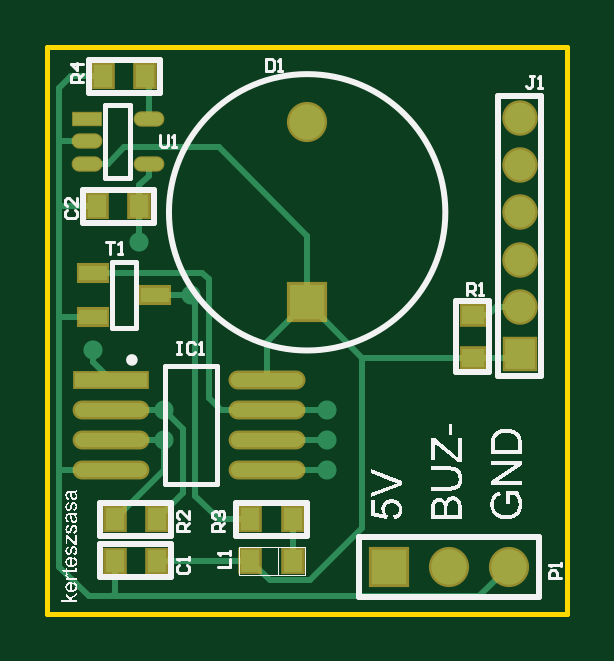
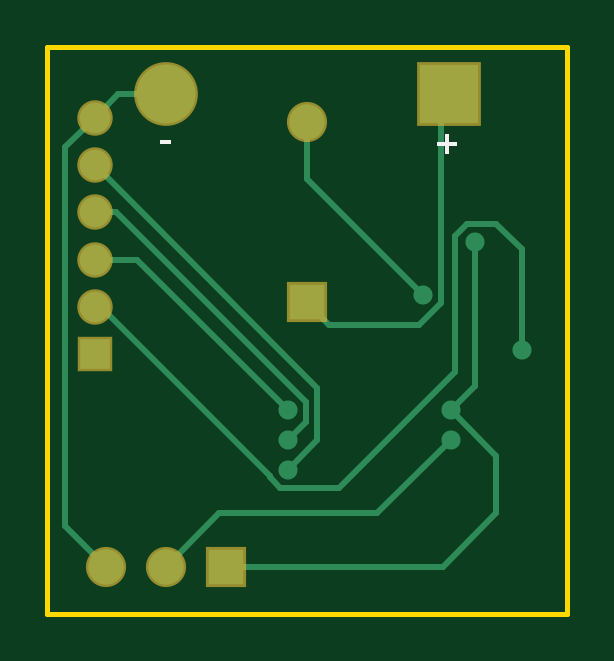
Circuit board: 9 layer files. Board 22.0 x 24.0 mm.
- bottom_copper: buzzerWithBattery.GBL (2016 bytes)
- bottom_silk: buzzerWithBattery.GBO (323 bytes)
- paste: buzzerWithBattery.GBP (149 bytes)
- bottom_mask: buzzerWithBattery.GBS (491 bytes)
- outline: buzzerWithBattery.GKO (179 bytes)
- top_copper: buzzerWithBattery.GTL (3533 bytes)
- top_silk: buzzerWithBattery.GTO (65091 bytes)
- paste: buzzerWithBattery.GTP (877 bytes)
- top_mask: buzzerWithBattery.GTS (1214 bytes)

=== bottom_copper: buzzerWithBattery.GBL ===
G04 Layer_Physical_Order=2*
G04 Layer_Color=16711680*
%FSTAX42Y42*%
%MOMM*%
G71*
G01*
G75*
%ADD18C,0.25*%
%ADD19C,1.30*%
%ADD20R,1.30X1.30*%
%ADD21C,1.50*%
%ADD22R,1.50X1.50*%
%ADD23R,1.50X1.50*%
%ADD24C,0.81*%
%ADD25R,2.50X2.50*%
%ADD26C,2.50*%
D18*
X026028Y043544D02*
X026153Y043419D01*
Y041815D02*
Y043419D01*
X025982Y041644D02*
X026153Y041815D01*
X025287Y042027D02*
X026003Y042744D01*
X026028D01*
X025287Y042022D02*
Y042027D01*
X025242Y041977D02*
X025287Y042022D01*
X024995Y041977D02*
X025242D01*
X02456Y042762D02*
Y043612D01*
X024528Y043644D02*
X02456Y043612D01*
X025128Y043286D02*
Y043525D01*
X024636Y042794D02*
X025128Y043286D01*
X025034Y042669D02*
X025128Y042763D01*
X024653Y042669D02*
X025034D01*
X02456Y042762D02*
X024653Y042669D01*
X02445Y043095D02*
X024503Y043042D01*
Y042469D02*
Y043042D01*
Y042469D02*
X024995Y041977D01*
X024329Y043095D02*
X02445D01*
X024221Y042987D02*
X024329Y043095D01*
X024221Y042559D02*
Y042987D01*
X024418Y04241D02*
X024521Y042307D01*
X024418Y04241D02*
Y043019D01*
X024833Y041869D02*
X025503D01*
X025728Y041644D01*
X024521Y04218D02*
X024833Y041869D01*
X024328D02*
X024553Y041644D01*
X024328Y041869D02*
Y042114D01*
X024521Y042307D01*
X024553Y041644D02*
X025474D01*
X025134Y042339D02*
X025939Y043144D01*
X026028D01*
X025086Y042178D02*
Y042401D01*
X026028Y043344D01*
X025086Y042178D02*
X02521Y042053D01*
X025134Y042256D02*
Y042339D01*
Y042256D02*
X02521Y04218D01*
X025847Y042944D02*
X026028D01*
X02521Y042307D02*
X025847Y042944D01*
X025928Y043644D02*
X026028Y043544D01*
X025728Y043644D02*
X025928D01*
D19*
X026028Y043544D02*
D03*
Y043344D02*
D03*
Y043144D02*
D03*
Y042744D02*
D03*
Y042944D02*
D03*
D20*
Y042544D02*
D03*
D21*
X025128Y043525D02*
D03*
X025728Y041644D02*
D03*
X025982D02*
D03*
D22*
X025128Y042763D02*
D03*
D23*
X025474Y041644D02*
D03*
D24*
X02521Y042307D02*
D03*
X024521D02*
D03*
X024418Y043019D02*
D03*
X024521Y04218D02*
D03*
X024636Y042794D02*
D03*
X024221Y042559D02*
D03*
X02521Y04218D02*
D03*
Y042053D02*
D03*
D25*
X024528Y043644D02*
D03*
D26*
X025728D02*
D03*
M02*

=== bottom_silk: buzzerWithBattery.GBO ===
G04 Layer_Color=1754623*
%FSTAX42Y42*%
%MOMM*%
G71*
G01*
G75*
G36*
X025753Y043433D02*
X025704D01*
Y043449D01*
X025753D01*
Y043433D01*
D02*
G37*
G36*
X024543Y04344D02*
X024578D01*
Y043425D01*
X024543D01*
Y04339D01*
X024528D01*
Y043425D01*
X024492D01*
Y04344D01*
X024528D01*
Y043476D01*
X024543D01*
Y04344D01*
D02*
G37*
M02*

=== paste: buzzerWithBattery.GBP ===
G04 Layer_Color=128*
%FSTAX42Y42*%
%MOMM*%
G71*
G01*
G75*
%ADD25R,2.50X2.50*%
%ADD26C,2.50*%
D25*
X024528Y043644D02*
D03*
D26*
X025728D02*
D03*
M02*

=== bottom_mask: buzzerWithBattery.GBS ===
G04 Layer_Color=16711935*
%FSTAX42Y42*%
%MOMM*%
G71*
G01*
G75*
%ADD39C,1.50*%
%ADD40R,1.50X1.50*%
%ADD41C,1.70*%
%ADD42R,1.70X1.70*%
%ADD43R,1.70X1.70*%
%ADD44R,2.70X2.70*%
%ADD45C,2.70*%
D39*
X026028Y043544D02*
D03*
Y043344D02*
D03*
Y043144D02*
D03*
Y042744D02*
D03*
Y042944D02*
D03*
D40*
Y042544D02*
D03*
D41*
X025128Y043525D02*
D03*
X025728Y041644D02*
D03*
X025982D02*
D03*
D42*
X025128Y042763D02*
D03*
D43*
X025474Y041644D02*
D03*
D44*
X024528Y043644D02*
D03*
D45*
X025728D02*
D03*
M02*

=== outline: buzzerWithBattery.GKO ===
G04 Layer_Color=16711935*
%FSTAX42Y42*%
%MOMM*%
G71*
G01*
G75*
%ADD28C,0.20*%
D28*
X024028Y041444D02*
Y043844D01*
Y041444D02*
X026228D01*
Y043844D01*
X024028D02*
X026228D01*
M02*

=== top_copper: buzzerWithBattery.GTL ===
G04 Layer_Physical_Order=1*
G04 Layer_Color=255*
%FSTAX42Y42*%
%MOMM*%
G71*
G01*
G75*
%ADD10R,0.95X0.80*%
%ADD11R,0.80X0.95*%
%ADD12O,1.20X0.55*%
%ADD13R,1.20X0.55*%
%ADD14R,1.20X0.65*%
%ADD15O,3.05X0.60*%
%ADD16R,3.05X0.60*%
%ADD17O,3.06X0.60*%
%ADD18C,0.25*%
%ADD19C,1.30*%
%ADD20R,1.30X1.30*%
%ADD21C,1.50*%
%ADD22R,1.50X1.50*%
%ADD23R,1.50X1.50*%
%ADD24C,0.81*%
D10*
X025828Y042529D02*
D03*
Y042709D02*
D03*
D11*
X024263Y043719D02*
D03*
X024443D02*
D03*
X024418Y043169D02*
D03*
X024238D02*
D03*
X024493Y041669D02*
D03*
X024313D02*
D03*
X024493Y041844D02*
D03*
X024313D02*
D03*
X024888Y041669D02*
D03*
X025068D02*
D03*
X024888Y041844D02*
D03*
X025068D02*
D03*
D12*
X024458Y043539D02*
D03*
Y043349D02*
D03*
X024196Y043444D02*
D03*
Y043349D02*
D03*
D13*
Y043539D02*
D03*
D14*
X024221Y042699D02*
D03*
Y042889D02*
D03*
X024486Y042794D02*
D03*
D15*
X02496Y04218D02*
D03*
Y042307D02*
D03*
X024296Y042053D02*
D03*
Y04218D02*
D03*
Y042307D02*
D03*
X02496Y042053D02*
D03*
D16*
X024296Y042434D02*
D03*
D17*
X02496D02*
D03*
D18*
X025928Y042744D02*
X026028D01*
X025893Y042709D02*
X025928Y042744D01*
X025828Y042709D02*
X025893D01*
X024128Y043719D02*
X024263D01*
X024078Y043669D02*
X024128Y043719D01*
X024078Y042694D02*
Y043169D01*
X024238D01*
X024221Y042509D02*
X024296Y042434D01*
X024221Y042509D02*
Y042559D01*
X024871Y041669D02*
X02488Y04166D01*
X024971Y041586D02*
X02514D01*
X024888Y041669D02*
X024971Y041586D01*
X02514D02*
X025362Y041808D01*
X024493Y041669D02*
X024871D01*
X025362Y041808D02*
Y042529D01*
X025068Y041652D02*
X025068Y041652D01*
X025068Y041652D02*
Y041844D01*
X024653Y041944D02*
Y042776D01*
Y041944D02*
X024753Y041844D01*
X024888D01*
X024636Y042794D02*
X024653Y042776D01*
X024221Y042889D02*
X024683D01*
X024712Y04236D02*
X024765Y042307D01*
X024712Y04236D02*
Y04286D01*
X024683Y042889D02*
X024712Y04286D01*
X024303Y041519D02*
X025857D01*
X024203D02*
X024303D01*
X024313Y041529D01*
Y041669D01*
X024493Y041844D02*
X024603Y041954D01*
Y042225D01*
X024521Y042307D02*
X024603Y042225D01*
X024521Y042052D02*
Y04218D01*
X024313Y041844D02*
X024521Y042052D01*
X024486Y042794D02*
X024636D01*
X02496Y042053D02*
X02521D01*
X02496Y04218D02*
X02521D01*
X02496Y042307D02*
X02521D01*
X024296Y04218D02*
X024521D01*
X024296Y042307D02*
X024521D01*
X024083Y042699D02*
X024221D01*
X024078Y042694D02*
X024083Y042699D01*
X024765Y042307D02*
X02496D01*
X024418Y043019D02*
Y043169D01*
X024078Y041644D02*
X024203Y041519D01*
X02496Y042595D02*
X025128Y042763D01*
X02496Y042434D02*
Y042595D01*
X025128Y042763D02*
X025362Y042529D01*
X025828D01*
X026013D02*
X026028Y042544D01*
X025828Y042529D02*
X026013D01*
X025128Y042763D02*
Y043044D01*
X024353Y043419D02*
X024753D01*
X025128Y043044D01*
X024283Y043349D02*
X024353Y043419D01*
X024196Y043349D02*
X024283D01*
X024078Y042044D02*
Y042694D01*
Y041644D02*
Y042044D01*
X024088Y042053D01*
X024296D01*
X025857Y041519D02*
X025982Y041644D01*
X024078Y043449D02*
Y043669D01*
Y043169D02*
Y043449D01*
X024083Y043444D01*
X024196D01*
X024458Y043299D02*
Y043349D01*
X024418Y043259D02*
X024458Y043299D01*
X024418Y043169D02*
Y043259D01*
X024443Y043719D02*
X024458Y043704D01*
Y043539D02*
Y043704D01*
D19*
X026028Y043544D02*
D03*
Y043344D02*
D03*
Y043144D02*
D03*
Y042744D02*
D03*
Y042944D02*
D03*
D20*
Y042544D02*
D03*
D21*
X025128Y043525D02*
D03*
X025728Y041644D02*
D03*
X025982D02*
D03*
D22*
X025128Y042763D02*
D03*
D23*
X025474Y041644D02*
D03*
D24*
X02521Y042307D02*
D03*
X024521D02*
D03*
X024418Y043019D02*
D03*
X024521Y04218D02*
D03*
X024636Y042794D02*
D03*
X024221Y042559D02*
D03*
X02521Y04218D02*
D03*
Y042053D02*
D03*
M02*

=== top_silk: buzzerWithBattery.GTO (65091 bytes, source omitted) ===
=== paste: buzzerWithBattery.GTP ===
G04 Layer_Color=8421504*
%FSTAX42Y42*%
%MOMM*%
G71*
G01*
G75*
%ADD10R,0.95X0.80*%
%ADD11R,0.80X0.95*%
%ADD12O,1.20X0.55*%
%ADD13R,1.20X0.55*%
%ADD14R,1.20X0.65*%
%ADD15O,3.05X0.60*%
%ADD16R,3.05X0.60*%
%ADD17O,3.06X0.60*%
D10*
X025828Y042529D02*
D03*
Y042709D02*
D03*
D11*
X024263Y043719D02*
D03*
X024443D02*
D03*
X024418Y043169D02*
D03*
X024238D02*
D03*
X024493Y041669D02*
D03*
X024313D02*
D03*
X024493Y041844D02*
D03*
X024313D02*
D03*
X024888Y041669D02*
D03*
X025068D02*
D03*
X024888Y041844D02*
D03*
X025068D02*
D03*
D12*
X024458Y043539D02*
D03*
Y043349D02*
D03*
X024196Y043444D02*
D03*
Y043349D02*
D03*
D13*
Y043539D02*
D03*
D14*
X024221Y042699D02*
D03*
Y042889D02*
D03*
X024486Y042794D02*
D03*
D15*
X02496Y04218D02*
D03*
Y042307D02*
D03*
X024296Y042053D02*
D03*
Y04218D02*
D03*
Y042307D02*
D03*
X02496Y042053D02*
D03*
D16*
X024296Y042434D02*
D03*
D17*
X02496D02*
D03*
M02*

=== top_mask: buzzerWithBattery.GTS ===
G04 Layer_Color=8388736*
%FSTAX42Y42*%
%MOMM*%
G71*
G01*
G75*
%ADD31R,1.15X1.00*%
%ADD32R,1.00X1.15*%
%ADD33O,1.30X0.65*%
%ADD34R,1.30X0.65*%
%ADD35R,1.40X0.85*%
%ADD36O,3.25X0.80*%
%ADD37R,3.25X0.80*%
%ADD38O,3.26X0.80*%
%ADD39C,1.50*%
%ADD40R,1.50X1.50*%
%ADD41C,1.70*%
%ADD42R,1.70X1.70*%
%ADD43R,1.70X1.70*%
D31*
X025828Y042529D02*
D03*
Y042709D02*
D03*
D32*
X024263Y043719D02*
D03*
X024443D02*
D03*
X024418Y043169D02*
D03*
X024238D02*
D03*
X024493Y041669D02*
D03*
X024313D02*
D03*
X024493Y041844D02*
D03*
X024313D02*
D03*
X024888Y041669D02*
D03*
X025068D02*
D03*
X024888Y041844D02*
D03*
X025068D02*
D03*
D33*
X024458Y043539D02*
D03*
Y043349D02*
D03*
X024196Y043444D02*
D03*
Y043349D02*
D03*
D34*
Y043539D02*
D03*
D35*
X024221Y042699D02*
D03*
Y042889D02*
D03*
X024486Y042794D02*
D03*
D36*
X02496Y04218D02*
D03*
Y042307D02*
D03*
X024296Y042053D02*
D03*
Y04218D02*
D03*
Y042307D02*
D03*
X02496Y042053D02*
D03*
D37*
X024296Y042434D02*
D03*
D38*
X02496D02*
D03*
D39*
X026028Y043544D02*
D03*
Y043344D02*
D03*
Y043144D02*
D03*
Y042744D02*
D03*
Y042944D02*
D03*
D40*
Y042544D02*
D03*
D41*
X025128Y043525D02*
D03*
X025728Y041644D02*
D03*
X025982D02*
D03*
D42*
X025128Y042763D02*
D03*
D43*
X025474Y041644D02*
D03*
M02*

